The GitHub repository zach-merritt/weedeater contains a labelled image folder "data_for_modeling" with 5 categories: dirt, marigold, morning glory, pea, radish. Examples follow, each with its label.

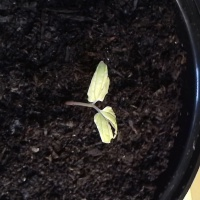
Label: morning glory

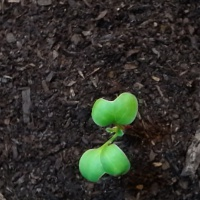
Label: radish

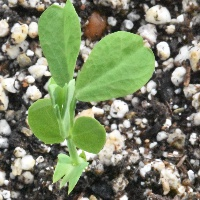
Label: pea

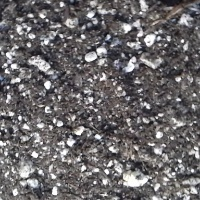
Label: dirt

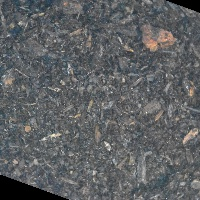
Label: dirt

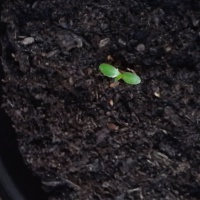
Label: marigold
